Run: headless pygame with SDL's dummy video driver; simulated clock (each Clock.tick advances the game by its frame time, no real sleeping); random seed 0; keys injected as events and as key.get_pressed() state; no mouse input.
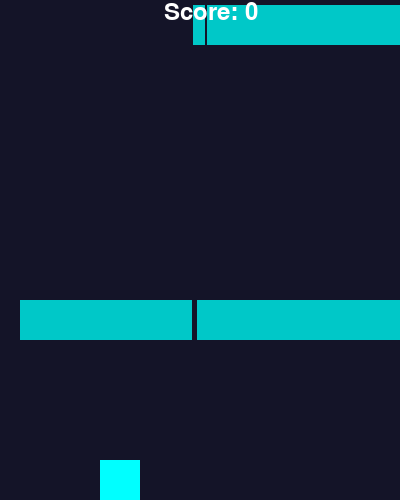
Frame 1 of 2 · flips 1–60 · no input
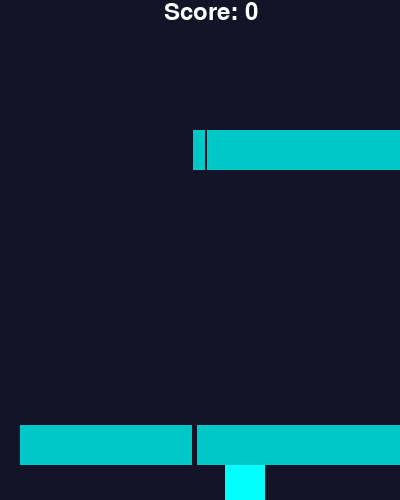
Frame 2 of 2 · flips 61–180 · tapped SPACE, RETURN · held RIGHT (→), D (game ended)

The pygame program that drew these frames:

import pygame
import random

pygame.init()
screen = pygame.display.set_mode((400,500))

font = pygame.font.SysFont(None,36)

player = pygame.Rect(100,460,40,40)

fps=20
score=0
print(score)
running=True

blocks=[pygame.Rect(random.randint(0,400),0,random.randint(40,300),40),pygame.Rect(random.randint(0,400),0,random.randint(40,300),40)]

timer=0

while running:
    for event in pygame.event.get():
        if event.type == pygame.QUIT:
            running=False

#key press logic
    press=pygame.key.get_pressed()
    if press[pygame.K_LEFT]:
        player.x -=5
    if press[pygame.K_RIGHT]:
        player.x +=5


#Keepig player in bound logic
    if player.x>360:
        player.x=360
    if player.x<0:
        player.x=0

#For creating new block every few seconds
    timer+=1
    if timer==3*fps:

        b=random.randint(40,300)
        a=random.randint(0,400)
        blocks.append(pygame.Rect(a,0,b,40))
        blocks.append(pygame.Rect(400-a,0,300-b,40))
        timer=0

    for block in blocks:
        block.y+=5
        if player.colliderect(block):
            print("Game over!")
            print("Score ", score)
            running = False;
        if block.y==500:
            score+=1




    screen.fill((20,20,40))
    pygame.draw.rect(screen,(0,255,255),player)

    for block in blocks:
        pygame.draw.rect(screen,(0,200,200),block)

    text= font.render("Score: "+ str(int(score/2)),True,(255,255,255))
    screen.blit(text,(200-36,0))
    pygame.display.flip()
    pygame.time.Clock().tick(fps)

pygame.quit()
